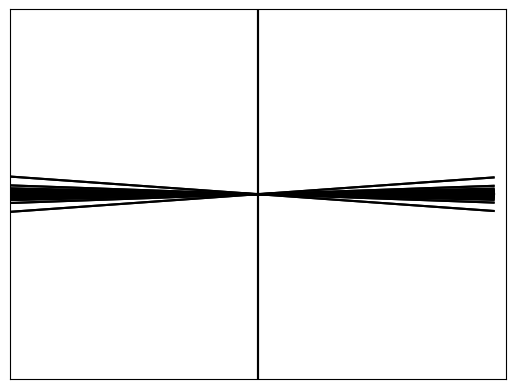

This figure's Python source:

import matplotlib.pyplot as plt
import numpy as np
import random
from pylab import rcParams
import math
#x = np.arange(-100, 100, .50)

for i in range(0,361):
    #plt.figure(figsize=(1.7, 1.7))
    m=math.tan(math.radians(i))
    print(i,". ",m)

    x = np.arange(-100, 100, 5)
    #print(j)
    plt.xlabel('x')
    plt.ylabel('y')
    title = 'line_test' + str(i)


    ax = plt.gca()

    ax.axes.get_yaxis().set_visible(False)
    ax.axes.get_xaxis().set_visible(False)

    plt.xlim(-100, 100)
    plt.ylim(-60000, 60000)
    plt.plot(x,  m* x + 0,'k')
    #plt.savefig( 'D:/polynomial/line/data/movie/' +title + '.png')
    #plt.close()


plt.show()
